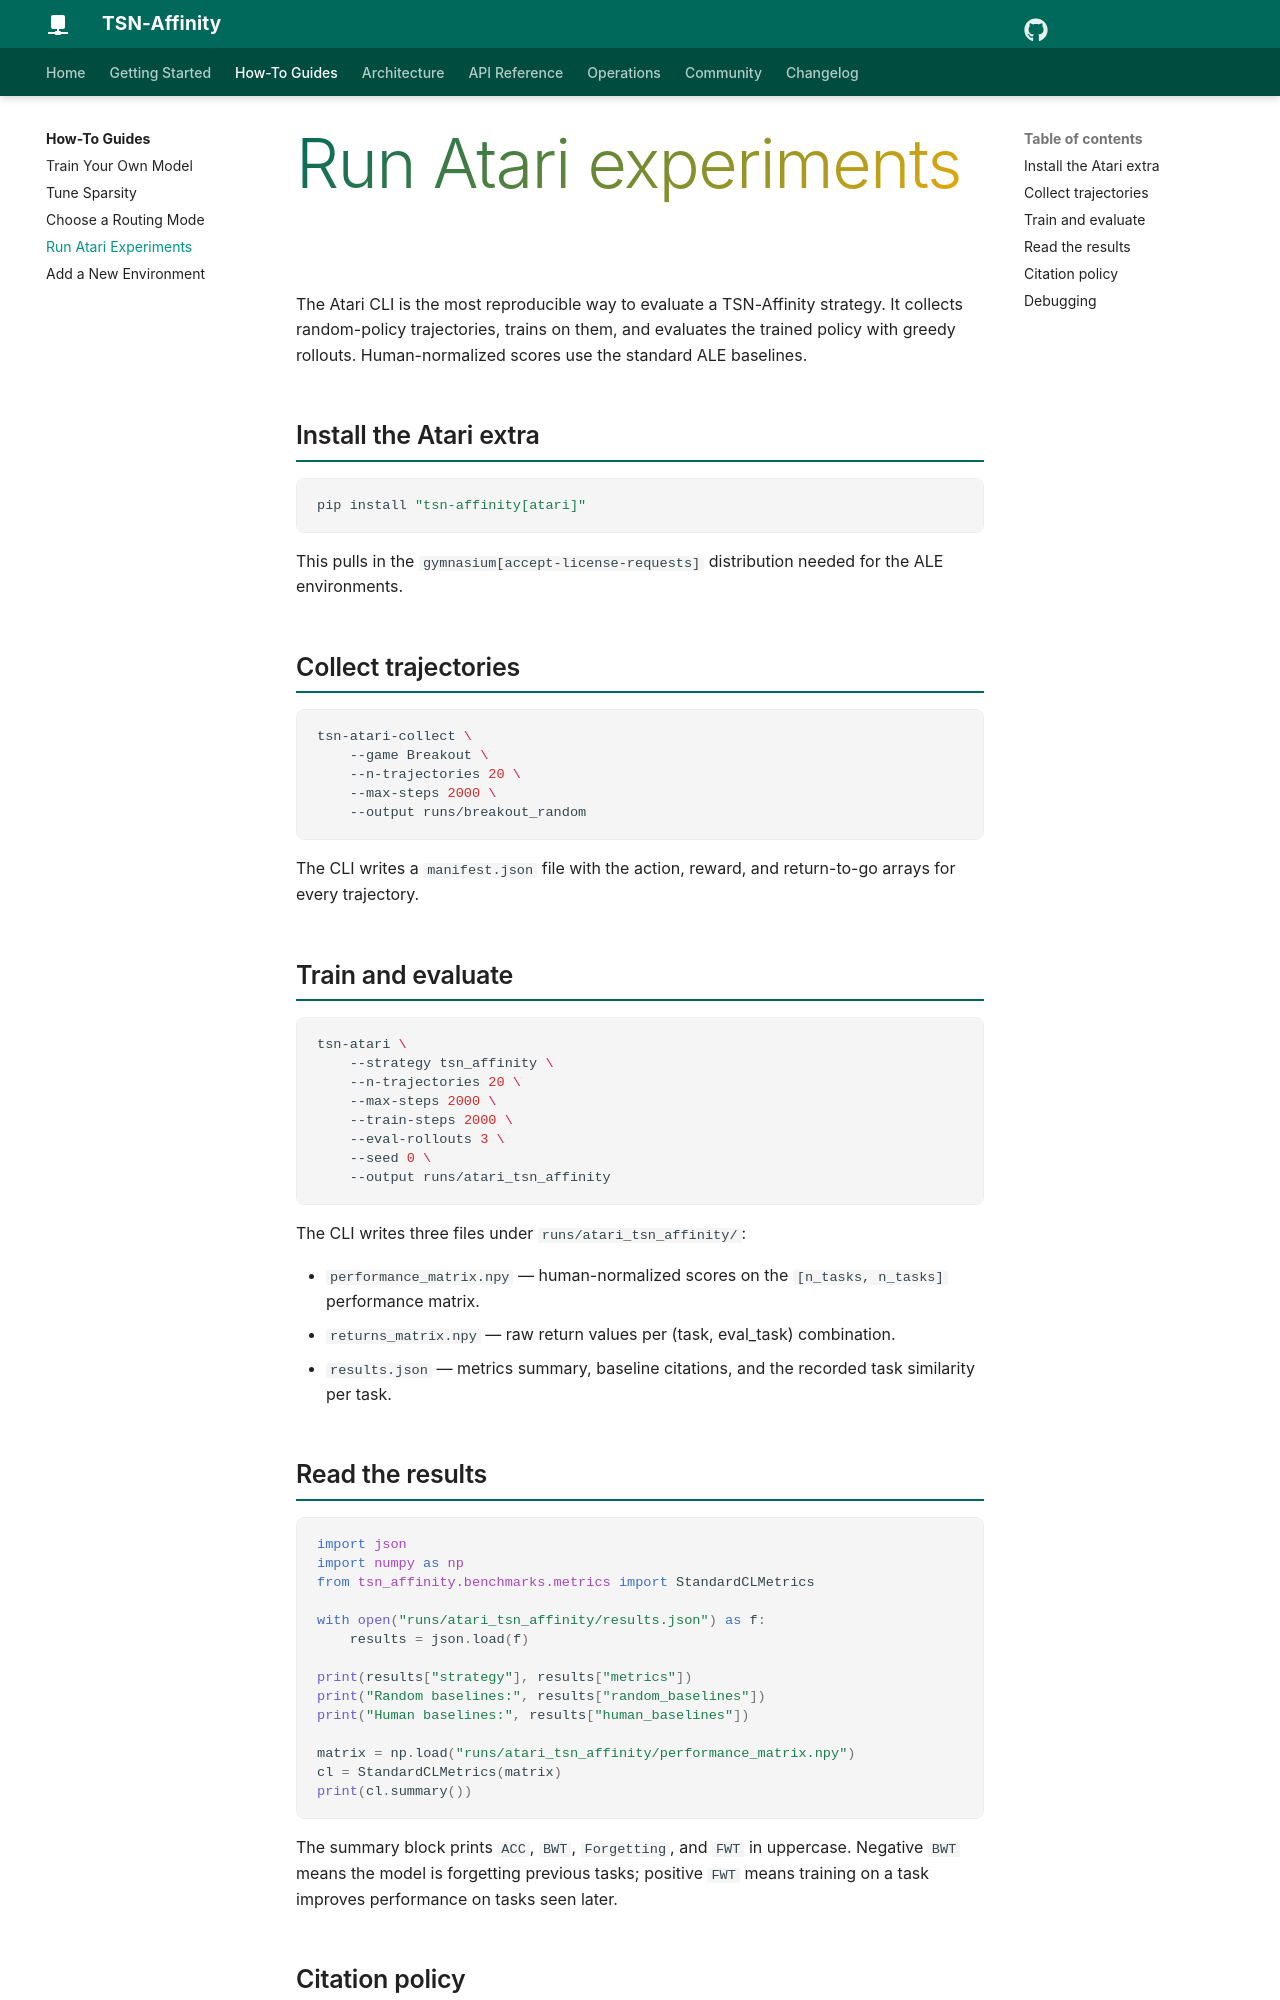

repository: sachncs/tsn-affinity · page: guides/atari/index.html · generator: mkdocs

# Run Atari experiments

The Atari CLI is the most reproducible way to evaluate a TSN-Affinity
strategy. It collects random-policy trajectories, trains on them, and
evaluates the trained policy with greedy rollouts. Human-normalized
scores use the standard ALE baselines.

## Install the Atari extra

```bash
pip install "tsn-affinity[atari]"
```

This pulls in the `gymnasium[accept-license-requests]` distribution
needed for the ALE environments.

## Collect trajectories

```bash
tsn-atari-collect \
    --game Breakout \
    --n-trajectories 20 \
    --max-steps 2000 \
    --output runs/breakout_random
```

The CLI writes a `manifest.json` file with the action, reward, and
return-to-go arrays for every trajectory.

## Train and evaluate

```bash
tsn-atari \
    --strategy tsn_affinity \
    --n-trajectories 20 \
    --max-steps 2000 \
    --train-steps 2000 \
    --eval-rollouts 3 \
    --seed 0 \
    --output runs/atari_tsn_affinity
```

The CLI writes three files under `runs/atari_tsn_affinity/`:

- `performance_matrix.npy` — human-normalized scores on the
  `[n_tasks, n_tasks]` performance matrix.
- `returns_matrix.npy` — raw return values per (task, eval_task)
  combination.
- `results.json` — metrics summary, baseline citations, and the
  recorded task similarity per task.

## Read the results

```python
import json
import numpy as np
from tsn_affinity.benchmarks.metrics import StandardCLMetrics

with open("runs/atari_tsn_affinity/results.json") as f:
    results = json.load(f)

print(results["strategy"], results["metrics"])
print("Random baselines:", results["random_baselines"])
print("Human baselines:", results["human_baselines"])

matrix = np.load("runs/atari_tsn_affinity/performance_matrix.npy")
cl = StandardCLMetrics(matrix)
print(cl.summary())
```

The summary block prints `ACC`, `BWT`, `Forgetting`, and `FWT` in
uppercase. Negative `BWT` means the model is forgetting previous
tasks; positive `FWT` means training on a task improves performance
on tasks seen later.
